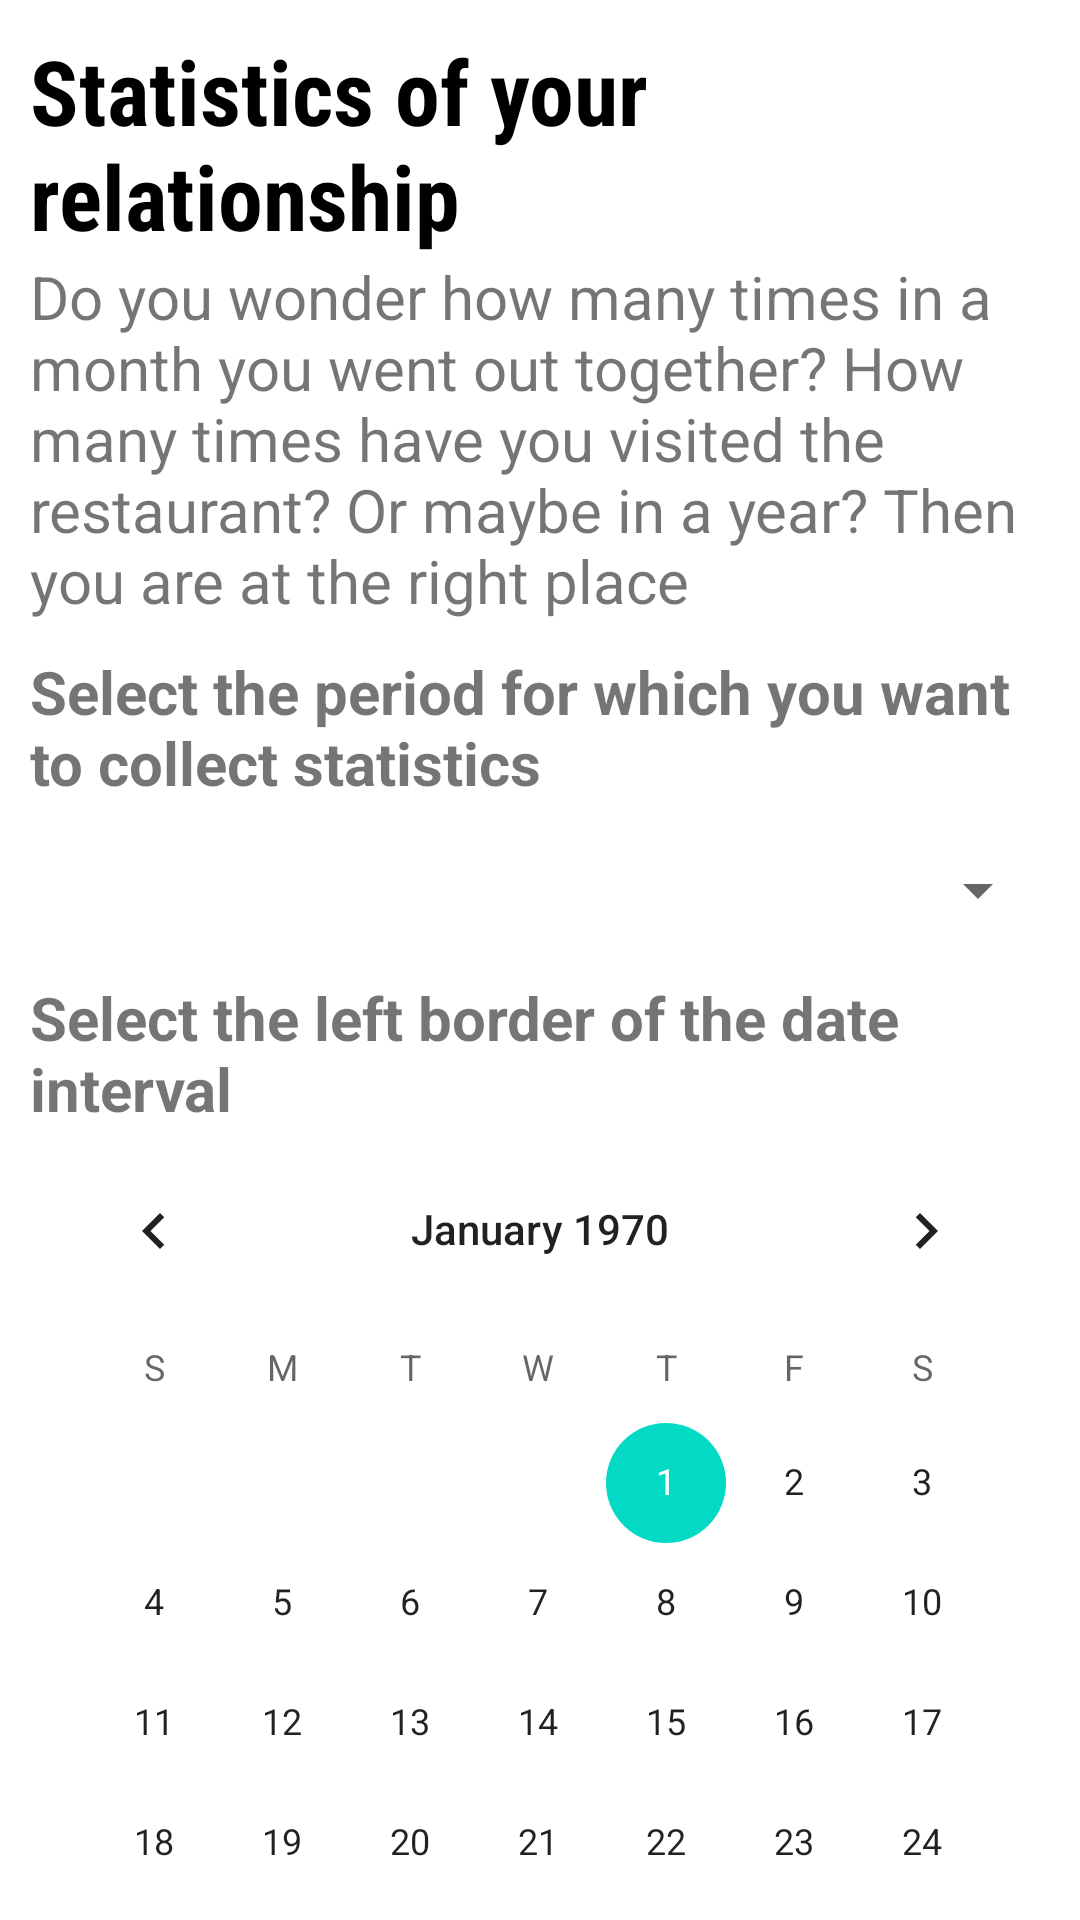

This screen was rendered from an Android layout file. Write that file and the resources it references.
<!-- AndroidManifest.xml: application theme Theme.CoupleConnect -->
<!-- res/layout/fragment_statistics.xml -->
<?xml version="1.0" encoding="utf-8"?>
<androidx.core.widget.NestedScrollView xmlns:android="http://schemas.android.com/apk/res/android"
    xmlns:tools="http://schemas.android.com/tools"
    android:layout_width="match_parent"
    android:layout_height="match_parent"
    tools:context=".ui.statistics.StatisticsFragment">

    <LinearLayout
        android:layout_width="match_parent"
        android:layout_height="wrap_content"
        android:layout_margin="10dp"
        android:orientation="vertical">

        <TextView
            android:id="@+id/textView11"
            android:layout_width="match_parent"
            android:layout_height="wrap_content"
            android:fontFamily="sans-serif-condensed"
            android:text="@string/fragment_statistics_title"
            android:textColor="@color/black"
            android:textSize="30sp"
            android:textStyle="bold" />

        <TextView
            android:id="@+id/textView12"
            android:layout_width="match_parent"
            android:layout_height="wrap_content"
            android:text="@string/fragment_statistics_slogan"
            android:textSize="20sp" />

        <LinearLayout
            android:layout_width="match_parent"
            android:layout_height="match_parent"
            android:layout_marginVertical="10dp"
            android:orientation="vertical">

            <TextView
                android:id="@+id/textView13"
                android:layout_width="match_parent"
                android:layout_height="wrap_content"
                android:text="@string/fragment_statistics_period"
                android:textSize="20sp"
                android:textStyle="bold" />

            <Spinner
                android:id="@+id/statisticsPeriodType"
                android:layout_width="match_parent"
                android:layout_height="50dp"
                android:layout_marginVertical="4dp" />

            <LinearLayout
                android:id="@+id/customPeriodLayout"
                android:layout_width="match_parent"
                android:layout_height="wrap_content"
                android:orientation="vertical" >

                <TextView
                    android:id="@+id/textView17"
                    android:layout_width="match_parent"
                    android:layout_height="wrap_content"
                    android:text="@string/fragment_statistics_period_start"
                    android:textSize="20sp"
                    android:textStyle="bold" />

                <CalendarView
                    android:id="@+id/startDateCalendarView"
                    android:layout_width="match_parent"
                    android:layout_height="wrap_content" />

                <TextView
                    android:id="@+id/textView18"
                    android:layout_width="match_parent"
                    android:layout_height="wrap_content"
                    android:text="@string/fragment_statistics_period_end"
                    android:textSize="20sp"
                    android:textStyle="bold" />

                <CalendarView
                    android:id="@+id/endDateCalendarView"
                    android:layout_width="match_parent"
                    android:layout_height="wrap_content" />
            </LinearLayout>

        </LinearLayout>

        <Button
            android:id="@+id/collectStatisticsButton"
            android:layout_width="match_parent"
            android:layout_height="wrap_content"
            android:backgroundTint="#8BC34A"
            android:text="@string/fragment_statistics_start_button" />

        <LinearLayout
            android:id="@+id/statisticsLayout"
            android:layout_width="match_parent"
            android:layout_height="wrap_content"
            android:layout_marginVertical="10dp"
            android:orientation="vertical">

            <TextView
                android:id="@+id/periodInfoText"
                android:layout_width="match_parent"
                android:layout_height="wrap_content"
                android:text="@string/fragment_statistics_period_selected"
                android:textAlignment="center"
                android:textColor="#8BC34A"
                android:textSize="18sp"
                android:textStyle="bold" />

            <androidx.recyclerview.widget.RecyclerView
                android:id="@+id/statisticsList"
                android:layout_width="match_parent"
                android:layout_height="wrap_content" />
        </LinearLayout>

    </LinearLayout>
</androidx.core.widget.NestedScrollView>
<!-- resources referenced by this layout -->
<resources>
  <color name="black">#FF000000</color>
  <string name="fragment_statistics_period">Select the period for which you want to collect statistics</string>
  <string name="fragment_statistics_period_end">Select the right border of the date interval</string>
  <string name="fragment_statistics_period_selected">The statistics include data from %1$s to %2$s</string>
  <string name="fragment_statistics_period_start">Select the left border of the date interval</string>
  <string name="fragment_statistics_slogan">Do you wonder how many times in a month you went out together? How many times have you visited the restaurant? Or maybe in a year? Then you are at the right place</string>
  <string name="fragment_statistics_start_button">Get results</string>
  <string name="fragment_statistics_title">Statistics of your relationship</string>
  <style name="Theme.CoupleConnect" parent="Theme.MaterialComponents.DayNight.DarkActionBar">
          
          <item name="colorPrimary">@color/pink</item>
          <item name="colorPrimaryVariant">#D52377</item>
          <item name="colorOnPrimary">@color/white</item>
          
          <item name="colorSecondary">@color/teal_200</item>
          <item name="colorSecondaryVariant">@color/teal_700</item>
          <item name="colorOnSecondary">@color/black</item>
          
          <item name="android:statusBarColor">?attr/colorPrimaryVariant</item>
          
      </style>
  <color name="pink">#EE549D</color>
  <color name="white">#FFFFFFFF</color>
  <color name="teal_200">#FF03DAC5</color>
  <color name="teal_700">#FF018786</color>
</resources>
